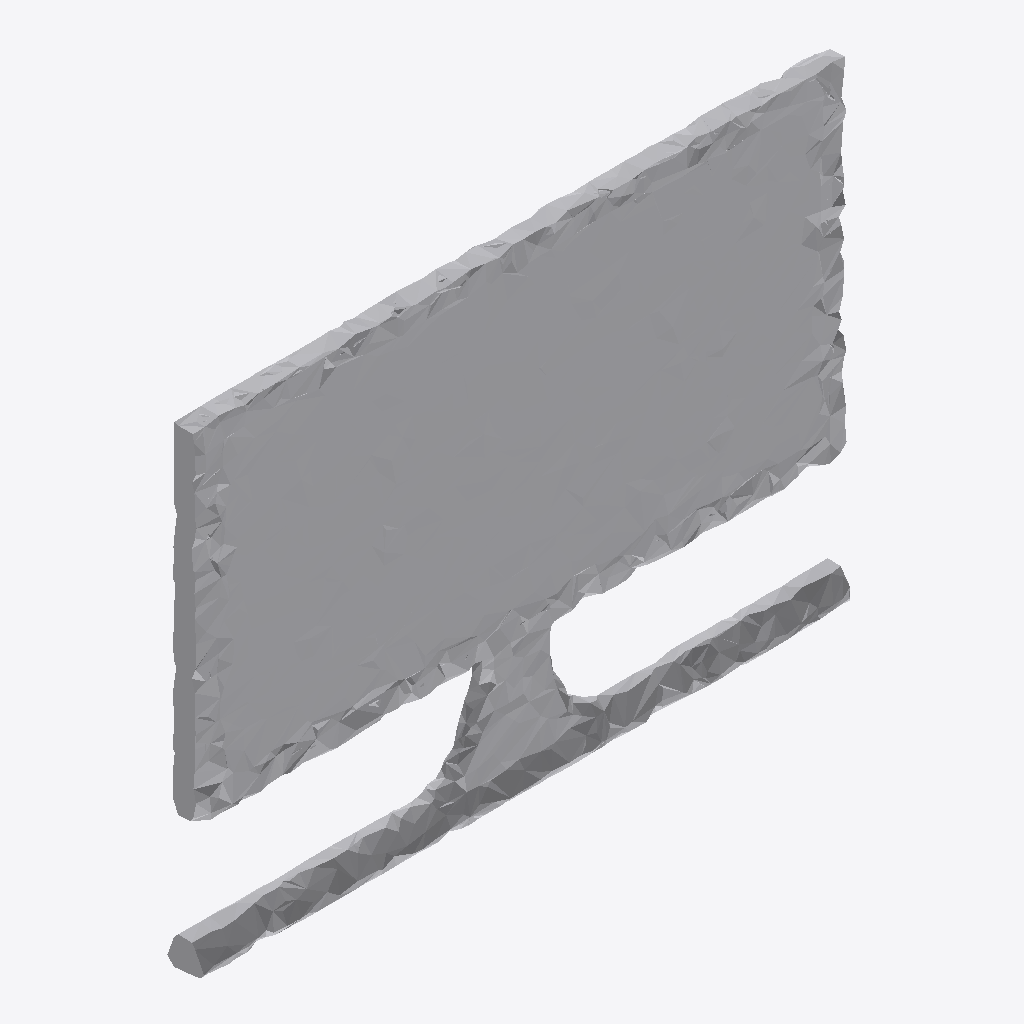
Isometric view of an IFC building model (IFC-SPF (STEP), schema IFC4, length unit metre), seen from the south-west, elements coloured by IFC class: 1 other element (light grey).
Extent 1.0 m × 0.1 m × 0.7 m (x, y, z). Storeys (1): Ground Floor at 0.00 m. Elements (1): 1 IfcFurniture.

HEADER;
FILE_DESCRIPTION(('ViewDefinition [CoordinationView]'),'2;1');
FILE_NAME('','2026-07-12T08:33:20',(''),(''),'IfcOpenShell 0.8.0','IfcOpenShell 0.8.0','');
FILE_SCHEMA(('IFC4'));
ENDSEC;
DATA;
#17=IFCPROJECT('21XOZyupfEpRzrh5X0HZ3c',#5,'Office Project',$,$,$,$,(#15),#10);
#20=IFCSITE('1b7ROCs9H4oe$$qQyPZ0Q4',#5,'Site',$,$,#19,$,$,.ELEMENT.,$,$,$,$,$);
#22=IFCBUILDING('2rnjDchM56oPZ5xu0D6YM9',#5,'Building',$,$,#21,$,$,.ELEMENT.,$,$,$);
#24=IFCBUILDINGSTOREY('2lQPfz3AL9DedebNqaSKOF',#5,'Ground Floor',$,$,#23,$,$,.ELEMENT.,0.0);
#35=IFCFURNITURE('2IBrm066bANeKdsscKk5wI',#5,'list11_monitor',$,$,#34,#31,$,$);
ENDSEC;
